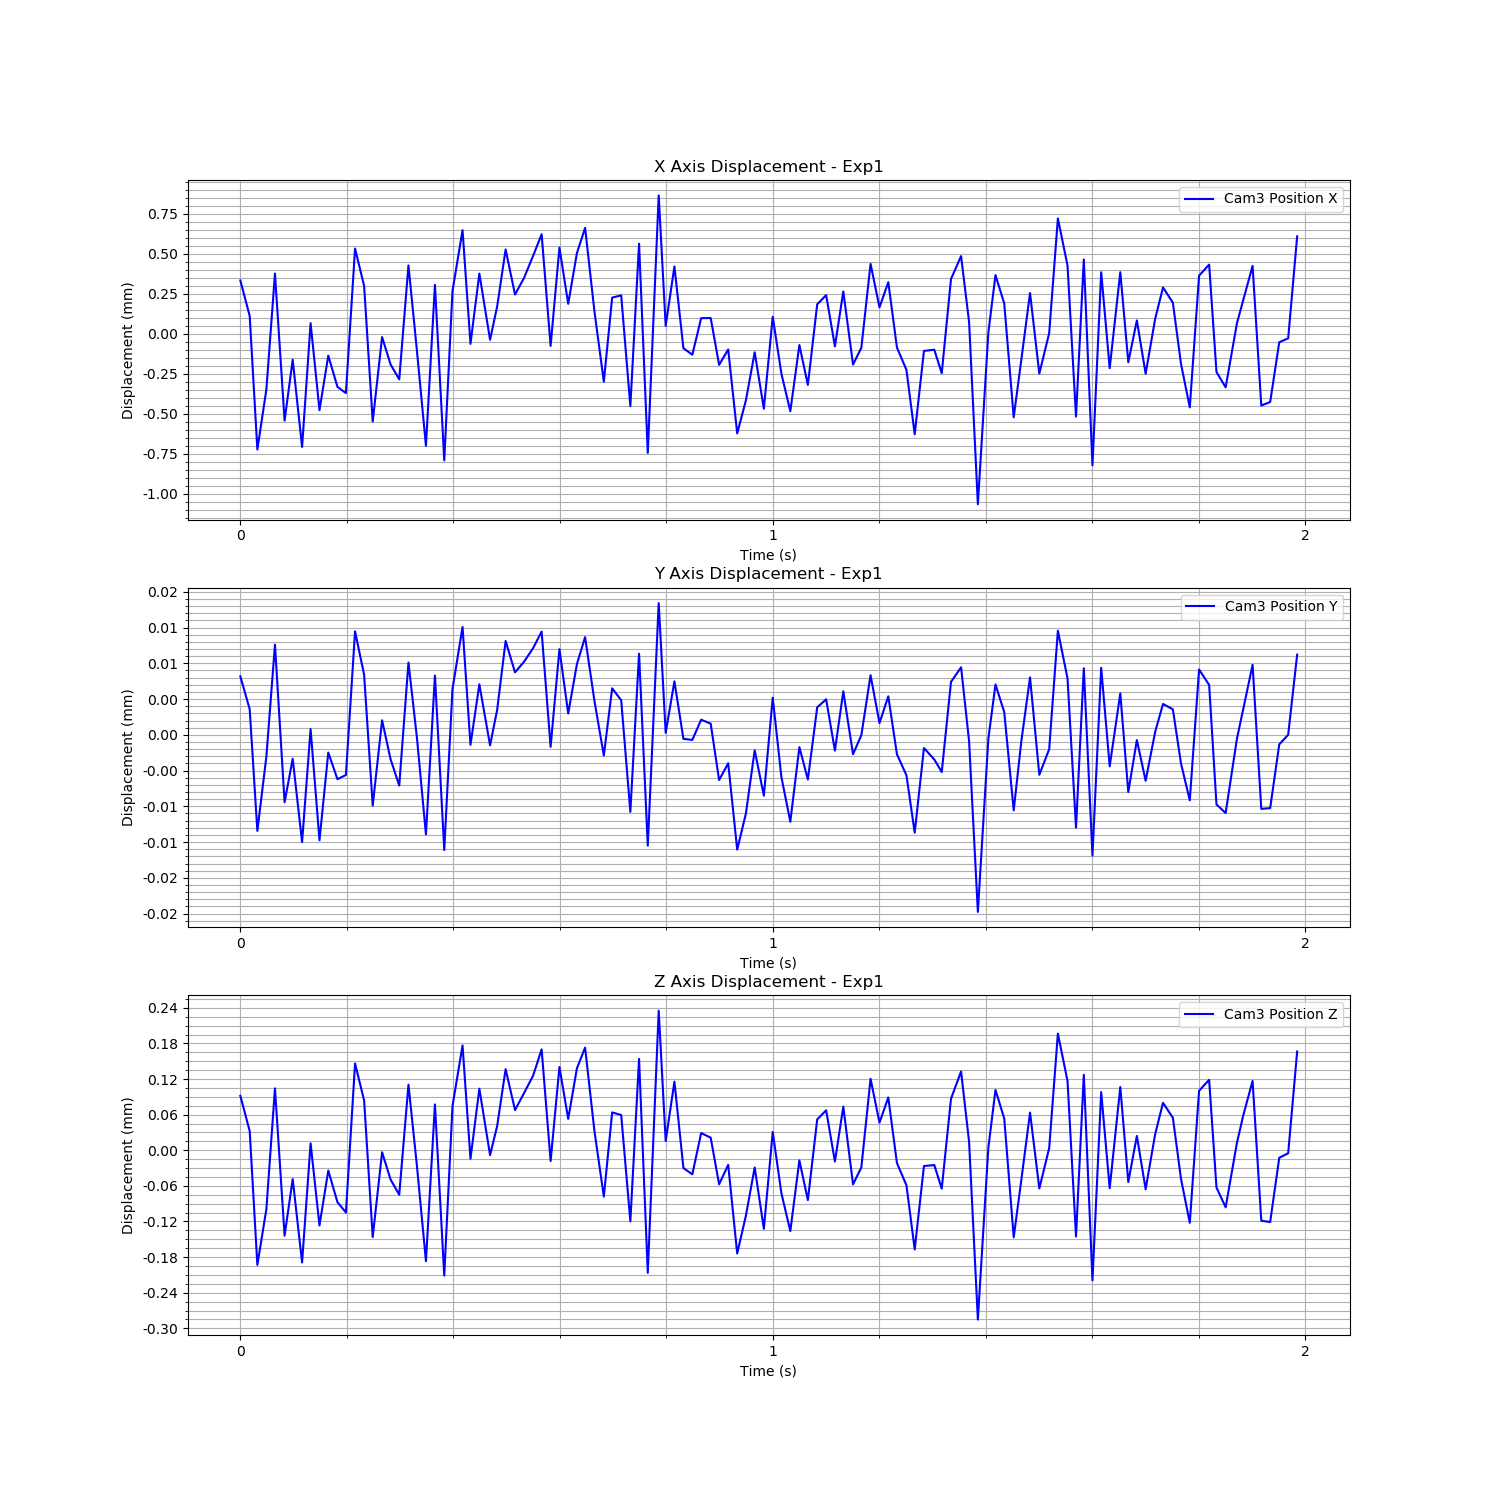

Data behind this chart, as committed beside it:
Time (s), Cam3 Fiducial ID, Cam3 Position X, Cam3 Position Y, Cam3 Position Z, Cam3 Rotation X, Cam3 Rotation Y, Cam3 Rotation Z, Cam3 Rotation W
1727085556, 1, 0.001182, 8.960825703940298e-06, 0.000327, -0.02174, 0.9652, 2.474981625327126e-05, 0.2607
1727085556, 1, 0.0009606, 4.37206693807249e-06, 0.0002676, -0.02175, 0.9652, 2.55663071184897e-05, 0.2607
1727085556, 1, 0.0001268, -1.2645269871090749e-05, 4.214335413473615e-05, -0.02176, 0.9652, 1.0018238090294875e-05, 0.2607
1727085556, 1, 0.0005019, -2.2435549852399937e-06, 0.0001362, 4.2151516593096774e-05, 9.588746505067702e-06, -0.0001256, 1
1727085556, 1, 0.001225, 1.3405251260976302e-05, 0.0003396, -0.02165, 0.9652, -2.288256720002572e-05, 0.2607
1727085556, 1, 0.0003072, -8.637504061911358e-06, 9.132910088575859e-05, -0.02177, 0.9652, -1.443383858024133e-05, 0.2607
1727085556, 1, 0.0006871, -2.5590063689413956e-06, 0.0001867, 5.4537929124926244e-05, 1.1111965652806072e-05, -0.0002152, 1
1727085556, 1, 0.0001426, -1.4214427747646582e-05, 4.6237670973846394e-05, -0.02163, 0.9652, 1.168733075770903e-06, 0.2607
1727085556, 1, 0.0009155, 1.5931467915638673e-06, 0.000247, 0.0001062, 5.413540766474233e-06, -0.0002849, 1
1727085556, 1, 0.0003723, -1.3957977430669207e-05, 0.0001085, -0.02159, 0.9652, -3.0199257808423935e-05, 0.2607
1727085556, 1, 0.0007129, -1.684431027886238e-06, 0.0002011, -0.02169, 0.9652, -1.5399627388879383e-05, 0.2607
1727085556, 1, 0.0005175, -5.409060752424662e-06, 0.0001479, -0.02165, 0.9652, 1.5299053365223706e-06, 0.2607
1727085556, 1, 0.000479, -4.826755117330869e-06, 0.0001303, 0.0001068, 1.0211498642930768e-05, -0.0003387, 1
1727085556, 1, 0.001381, 1.5264888531702263e-05, 0.0003815, -0.0218, 0.9652, -1.051584418336007e-06, 0.2607
1727085556, 1, 0.001148, 9.192456237931995e-06, 0.0003192, -0.02162, 0.9652, -3.6047966348439774e-05, 0.2607
1727085556, 1, 0.0003016, -9.108230779318107e-06, 8.901996791577084e-05, -0.02172, 0.9652, 2.009029080784669e-05, 0.2607
1727085556, 1, 0.0008287, 2.822699604791067e-06, 0.000232, -0.02172, 0.9652, 1.1062922119653684e-05, 0.2607
1727085556, 1, 0.0006574, -2.6349240388751207e-06, 0.0001859, -0.02166, 0.9652, -1.9706760952815148e-05, 0.2607
1727085556, 1, 0.0005644, -6.3048084358550336e-06, 0.0001603, -0.02163, 0.9652, 2.5201374000354436e-06, 0.2607
1727085556, 1, 0.001276, 1.0900133712293896e-05, 0.0003458, -2.6093597486899342e-06, 2.1073055684084076e-05, -0.0001363, 1
1727085556, 1, 0.0007443, 4.0965678446183504e-07, 0.0002093, -0.02171, 0.9652, -7.345458775829519e-05, 0.2607
1727085556, 1, 0.00015, -1.3129243343185045e-05, 4.8446450754422845e-05, -0.02183, 0.9652, 3.586168456179202e-05, 0.2607
1727085556, 1, 0.001155, 9.083477879452246e-06, 0.0003125, 4.593990636435391e-05, 2.2623750679414846e-05, -0.0001696, 1
1727085556, 1, 5.861706439186983e-05, -1.5313032620864235e-05, 2.4075704289031574e-05, -0.02181, 0.9652, -1.7009651923625963e-05, 0.2607
1727085556, 1, 0.001116, 7.205542668761294e-06, 0.0003099, -0.02175, 0.9652, -4.641926605932767e-05, 0.2607
1727085556, 1, 0.001496, 1.5869454755181167e-05, 0.0004119, -0.02171, 0.9652, 2.261537406323773e-05, 0.2607
1727085556, 1, 0.0007863, -6.057793743727762e-07, 0.0002209, -0.02166, 0.9652, -2.3739106812783096e-05, 0.2607
1727085556, 1, 0.001225, 7.851687602449511e-06, 0.000339, -0.02169, 0.9652, 4.892021729527238e-06, 0.2607
1727085556, 1, 0.0008115, -6.787461407993772e-07, 0.0002271, -0.02177, 0.9652, 2.352883190132614e-07, 0.2607
1727085556, 1, 0.001019, 4.268212385138016e-06, 0.0002759, 3.763873411038623e-05, 4.2070927577333245e-06, -0.0001592, 1
1727085557, 1, 0.001376, 1.3921002050945173e-05, 0.0003719, 2.2413280351724512e-05, 2.8902535479043128e-05, -0.0001934, 1
1727085557, 1, 0.001094, 9.530860287467505e-06, 0.0003031, -0.02163, 0.9652, 1.349996715223906e-06, 0.2607
1727085557, 1, 0.001198, 1.1017585873859702e-05, 0.0003317, -0.02171, 0.9652, 3.915274634478532e-07, 0.2607
1727085557, 1, 0.001335, 1.2912693875476807e-05, 0.0003609, 1.2938892658640925e-05, 1.2914192468460505e-05, -6.395655009300269e-05, 1
1727085557, 1, 0.001471, 1.5235618308127609e-05, 0.0004053, -0.0217, 0.9652, -1.6897366641019998e-05, 0.2607
1727085557, 1, 0.0007735, -8.916025572099079e-07, 0.0002171, -0.02157, 0.9652, -1.8414645700790193e-05, 0.2607
1727085557, 1, 0.001387, 1.277529768433543e-05, 0.0003755, 1.5385676715116167e-05, 1.1696361031645561e-05, -7.46970723671698e-05, 1
1727085557, 1, 0.001036, 3.780818018153031e-06, 0.0002881, -0.02169, 0.9652, -5.98229362510733e-06, 0.2607
1727085557, 1, 0.001352, 1.0675793038190415e-05, 0.0003732, -0.02169, 0.9652, 1.579974860537183e-05, 0.2607
1727085557, 1, 0.001511, 1.4462125694119135e-05, 0.0004083, 4.373539721503119e-05, -7.359561888763641e-07, -0.000175, 1
1727085557, 1, 0.0009891, 5.52995568634452e-06, 0.0002676, 5.726991541806598e-05, -8.313971279448254e-06, -0.0001693, 1
1727085557, 1, 0.00055, -2.098544254801693e-06, 0.0001571, -0.02155, 0.9652, 1.0219438791246071e-05, 0.2607
1727085557, 1, 0.001075, 7.292936766033158e-06, 0.0002991, -0.02167, 0.9652, -2.0301689019525664e-05, 0.2607
1727085557, 1, 0.001089, 5.6272722762256726e-06, 0.0002947, 9.069840528677583e-06, 9.080934086633093e-06, -0.0001662, 1
1727085557, 1, 0.0003973, -9.982782275098115e-06, 0.0001156, -0.02166, 0.9652, -2.356963012770786e-05, 0.2607
1727085557, 1, 0.001412, 1.2131519639042585e-05, 0.0003892, -0.0216, 0.9652, 1.0942694987840944e-05, 0.2607
1727085557, 1, 0.0001054, -1.4704363406148873e-05, 2.8793749016506486e-05, 9.224482050969733e-05, -2.2680978278504896e-05, -0.0002407, 1
1727085557, 1, 0.001713, 1.921684510826756e-05, 0.0004704, -0.02165, 0.9652, 5.948887823138703e-06, 0.2607
1727085557, 1, 0.0008985, 1.0654448274157247e-06, 0.000251, -0.02158, 0.9652, -2.889302656738782e-05, 0.2607
1727085557, 1, 0.00127, 8.272583718261298e-06, 0.000351, -0.02173, 0.9652, -1.0113269325664584e-05, 0.2607
1727085557, 1, 0.0007592, 2.2368675563982854e-07, 0.0002054, 5.1810041474178747e-05, 4.061588425338313e-06, -0.0002172, 1
1727085557, 1, 0.0007184, 8.159051493352109e-08, 0.0001947, 4.8437857341281726e-05, 6.0549194329529735e-06, -0.0002707, 1
1727085557, 1, 0.0009465, 2.907344463626538e-06, 0.0002642, -0.02168, 0.9652, -1.603028056181675e-05, 0.2607
1727085557, 1, 0.0009478, 2.3566780681133054e-06, 0.0002565, 2.101800488736015e-05, 1.2157384829573651e-05, -0.0001804, 1
1727085557, 1, 0.0006551, -5.5369371246779566e-06, 0.0001779, 1.915510605895324e-05, -1.517352848924695e-06, -0.0001599, 1
1727085557, 1, 0.0007513, -3.1869293691960996e-06, 0.0002107, -0.02166, 0.9652, 2.9371981213211573e-05, 0.2607
1727085557, 1, 0.0002269, -1.5267988530913906e-05, 6.129147602607325e-05, 8.856777835534436e-05, -7.415344262731554e-06, -0.0002429, 1
1727085557, 1, 0.000433, -1.0227800574061949e-05, 0.000125, -0.02169, 0.9652, -1.1657895787251158e-05, 0.2607
1727085557, 1, 0.0007335, -1.3758765105604175e-06, 0.0002063, -0.02166, 0.9652, 2.6488740028023948e-05, 0.2607
1727085557, 1, 0.0003813, -7.72379297554651e-06, 0.0001029, 8.409262705112453e-05, -1.8053607038122526e-05, -0.000322, 1
... 60 more rows
